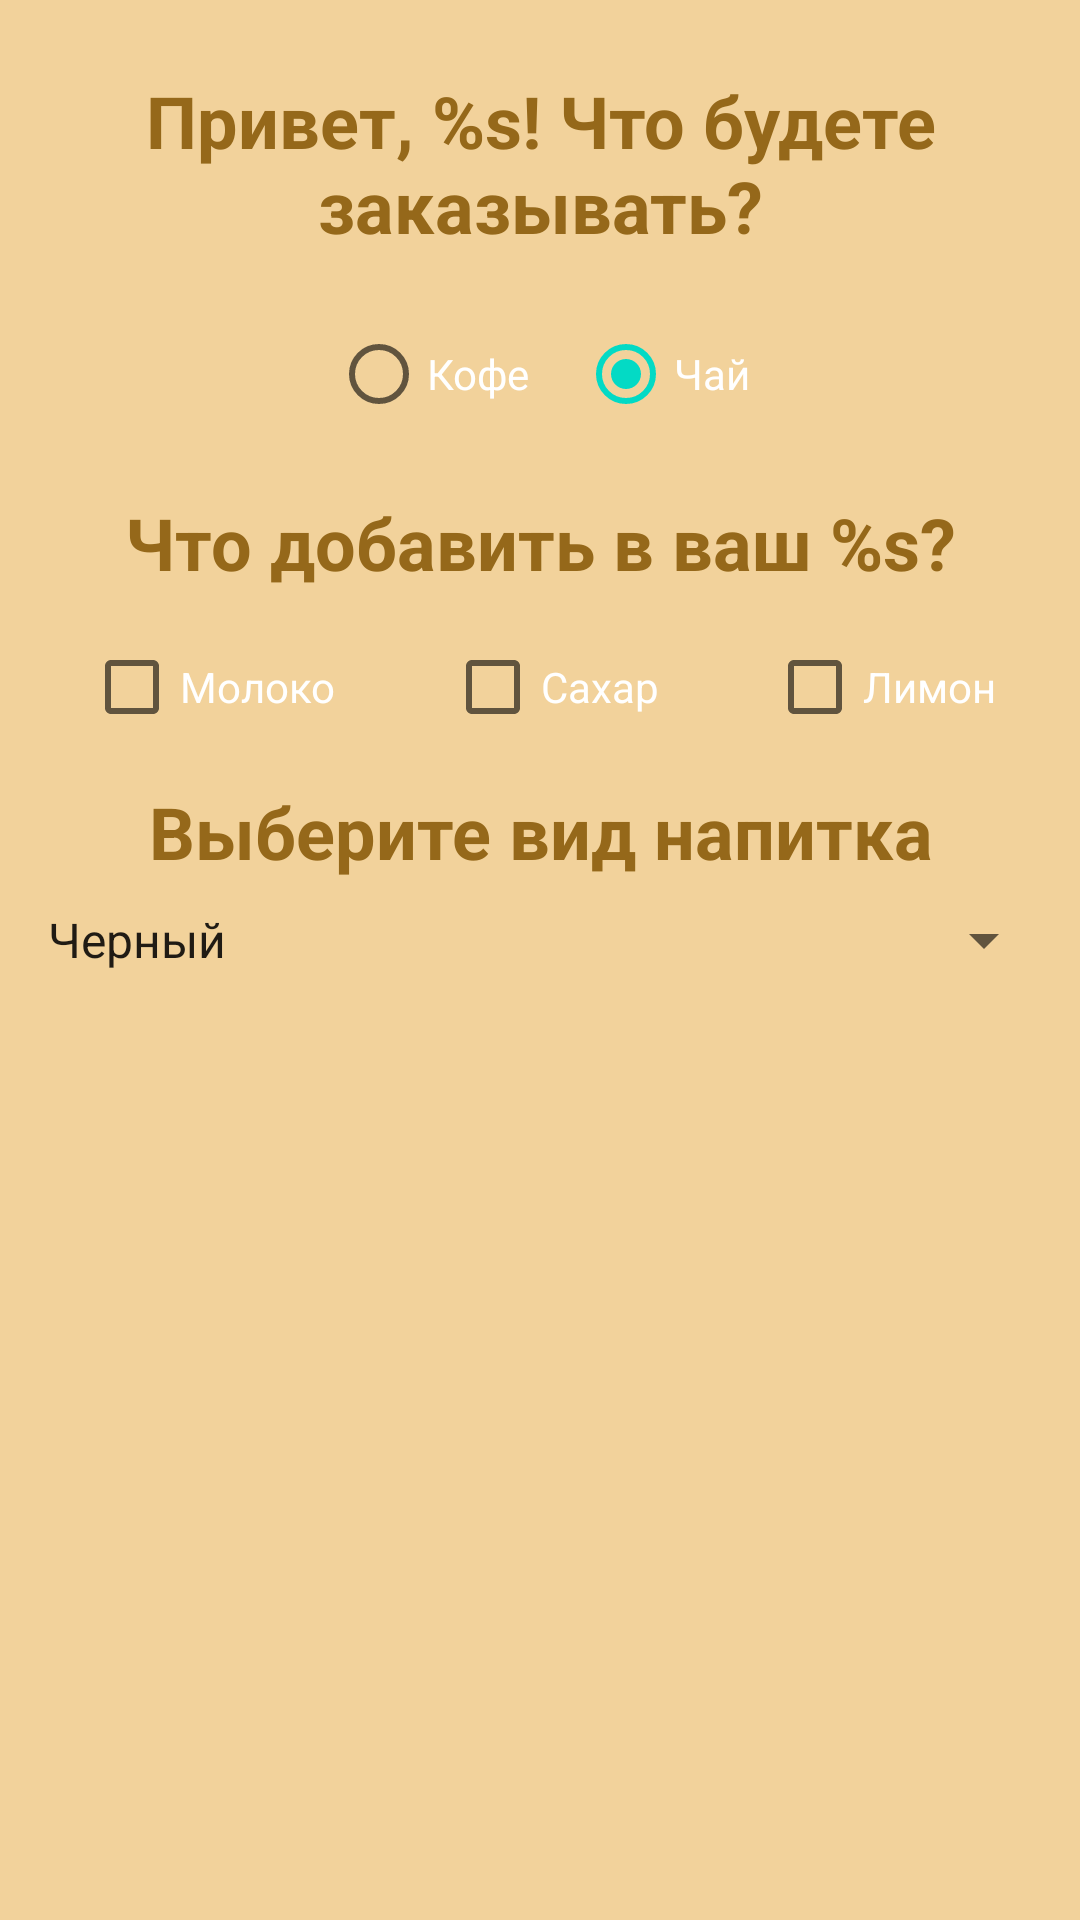

Android layout source for this screen:
<!-- AndroidManifest.xml: application theme Theme.CafeOrder -->
<!-- res/layout/activity_create_order.xml -->
<?xml version="1.0" encoding="utf-8"?>
<androidx.constraintlayout.widget.ConstraintLayout xmlns:android="http://schemas.android.com/apk/res/android"
    xmlns:app="http://schemas.android.com/apk/res-auto"
    xmlns:tools="http://schemas.android.com/tools"
    android:layout_width="match_parent"
    android:layout_height="match_parent"
    tools:context=".CreateOrderActivity"
    android:background="@color/lightBrown">

    <TextView
        android:id="@+id/textViewHello"
        android:layout_width="wrap_content"
        android:layout_height="wrap_content"
        android:text="@string/hello_user"
        android:textColor="@color/darkBrown"
        android:gravity="center"
        android:textSize="24sp"
        android:textStyle="bold"
        app:layout_constraintEnd_toEndOf="parent"
        app:layout_constraintStart_toStartOf="parent"
        app:layout_constraintTop_toTopOf="parent"
        android:layout_marginTop="24sp"
        android:layout_marginBottom="24sp"/>

    <RadioGroup
        android:id="@+id/radioGroup"
        android:layout_width="wrap_content"
        android:layout_height="wrap_content"
        android:orientation="horizontal"
        app:layout_constraintTop_toBottomOf="@+id/textViewHello"
        app:layout_constraintEnd_toEndOf="parent"
        app:layout_constraintStart_toStartOf="parent"
        android:layout_margin="8dp"
        >
        <RadioButton
            android:id="@+id/radioButtonCoffee"
            android:layout_width="wrap_content"
            android:layout_height="wrap_content"
            android:text="@string/coffee"
            android:textColor="@color/white"
            android:layout_margin="8dp"
            android:onClick="onClickChangeDrink"/>

        <RadioButton
            android:id="@+id/radioButtonTea"
            android:layout_width="wrap_content"
            android:layout_height="wrap_content"
            android:text="@string/tea"
            android:checked="true"
            android:textColor="@color/white"
            android:layout_margin="8dp"
            android:onClick="onClickChangeDrink"/>
    </RadioGroup>

    <TextView
        android:id="@+id/textViewAdditions"
        android:layout_width="wrap_content"
        android:layout_height="wrap_content"
        android:layout_marginTop="4dp"
        android:text="@string/additions"
        android:textColor="@color/darkBrown"
        android:gravity="center"
        android:textSize="24sp"
        android:textStyle="bold"
        app:layout_constraintStart_toStartOf="parent"
        app:layout_constraintEnd_toEndOf="parent"
        app:layout_constraintTop_toBottomOf="@+id/radioGroup"
        android:layout_margin="8dp"/>

    <CheckBox
        android:layout_width="wrap_content"
        android:layout_height="wrap_content"
        android:text="@string/milk"
        android:id="@+id/checkboxMilk"
        android:textColor="@color/white"
        app:layout_constraintTop_toBottomOf="@id/textViewAdditions"
        app:layout_constraintStart_toStartOf="parent"
        app:layout_constraintEnd_toStartOf="@id/checkboxSugar"
        android:layout_margin="8dp"/>
    <CheckBox
        android:layout_width="wrap_content"
        android:layout_height="wrap_content"
        android:text="@string/sugar"
        android:id="@+id/checkboxSugar"
        android:textColor="@color/white"
        app:layout_constraintStart_toEndOf="@id/checkboxMilk"
        app:layout_constraintEnd_toStartOf="@id/checkboxLemon"
        app:layout_constraintTop_toBottomOf="@id/textViewAdditions"
        android:layout_margin="8dp"/>
    <CheckBox
        android:layout_width="wrap_content"
        android:layout_height="wrap_content"
        android:text="@string/lemon"
        android:id="@+id/checkboxLemon"
        android:textColor="@color/white"
        app:layout_constraintStart_toEndOf="@id/checkboxSugar"
        app:layout_constraintEnd_toEndOf="parent"
        app:layout_constraintTop_toBottomOf="@id/textViewAdditions"
        android:layout_margin="8dp"/>

    <TextView
        android:id="@+id/textViewChooseDrink"
        android:layout_width="wrap_content"
        android:layout_height="wrap_content"
        android:layout_marginTop="4dp"
        android:text="@string/choose_drink"
        android:textColor="@color/darkBrown"
        android:gravity="center"
        android:textSize="24sp"
        android:textStyle="bold"
        app:layout_constraintStart_toStartOf="parent"
        app:layout_constraintEnd_toEndOf="parent"
        app:layout_constraintTop_toBottomOf="@+id/checkboxMilk"
        android:layout_margin="8dp"/>

    <Spinner
        android:layout_width="match_parent"
        android:layout_height="wrap_content"
        android:id="@+id/spinnerCoffee"
        android:textColor="@color/white"
        app:layout_constraintStart_toStartOf="parent"
        app:layout_constraintEnd_toEndOf="parent"
        app:layout_constraintTop_toBottomOf="@+id/textViewChooseDrink"
        android:entries="@array/coffee_options"
        android:visibility="invisible"
        android:layout_margin="8dp"
        />

    <Spinner
        android:layout_width="match_parent"
        android:layout_height="wrap_content"
        android:id="@+id/spinnerTea"
        android:textColor="@color/white"
        android:visibility="visible"
        app:layout_constraintStart_toStartOf="parent"
        app:layout_constraintEnd_toEndOf="parent"
        app:layout_constraintTop_toBottomOf="@+id/textViewChooseDrink"
        android:entries="@array/tea_options"
        android:layout_margin="8dp"
        />

    <ImageView
        android:layout_width="wrap_content"
        android:layout_height="wrap_content"
        app:layout_constraintStart_toStartOf="parent"
        app:layout_constraintEnd_toEndOf="parent"
        app:layout_constraintBottom_toBottomOf="parent"
        app:layout_constraintTop_toBottomOf="@+id/spinnerCoffee"
        android:contentDescription="@string/button_send_description"
        android:id="@+id/buttonSendOrder"
        android:src="@drawable/button"
        android:onClick="onClickSendOrder"
        android:layout_margin="8dp"/>




</androidx.constraintlayout.widget.ConstraintLayout>
<!-- resources referenced by this layout -->
<resources>
  <string-array name="coffee_options">
          <item>Американо</item>
          <item>Эспрессо</item>
          <item>Латте</item>
      </string-array>
  <string-array name="tea_options">
          <item>Черный</item>
          <item>Зеленый</item>
          <item>Красный</item>
      </string-array>
  <color name="darkBrown">#95681A</color>
  <color name="lightBrown">#F2D29B</color>
  <color name="white">#FFFFFFFF</color>
  <string name="additions">Что добавить в ваш %s?</string>
  <string name="button_send_description">Кнопка отправить заказ</string>
  <string name="choose_drink">Выберите вид напитка</string>
  <string name="coffee">Кофе</string>
  <string name="hello_user">Привет, %s! Что будете заказывать?</string>
  <string name="lemon">Лимон</string>
  <string name="milk">Молоко</string>
  <string name="sugar">Сахар</string>
  <string name="tea">Чай</string>
  <style name="Theme.CafeOrder" parent="Theme.MaterialComponents.DayNight.NoActionBar">
          
          <item name="colorPrimary">@color/purple_500</item>
          <item name="colorPrimaryVariant">@color/purple_700</item>
          <item name="colorOnPrimary">@color/white</item>
          
          <item name="colorSecondary">@color/teal_200</item>
          <item name="colorSecondaryVariant">@color/teal_700</item>
          <item name="colorOnSecondary">@color/black</item>
          
          <item name="android:statusBarColor">?attr/colorPrimaryVariant</item>
          
      </style>
  <color name="purple_500">#FF6200EE</color>
  <color name="purple_700">#FF3700B3</color>
  <color name="teal_200">#FF03DAC5</color>
  <color name="teal_700">#FF018786</color>
  <color name="black">#FF000000</color>
</resources>
